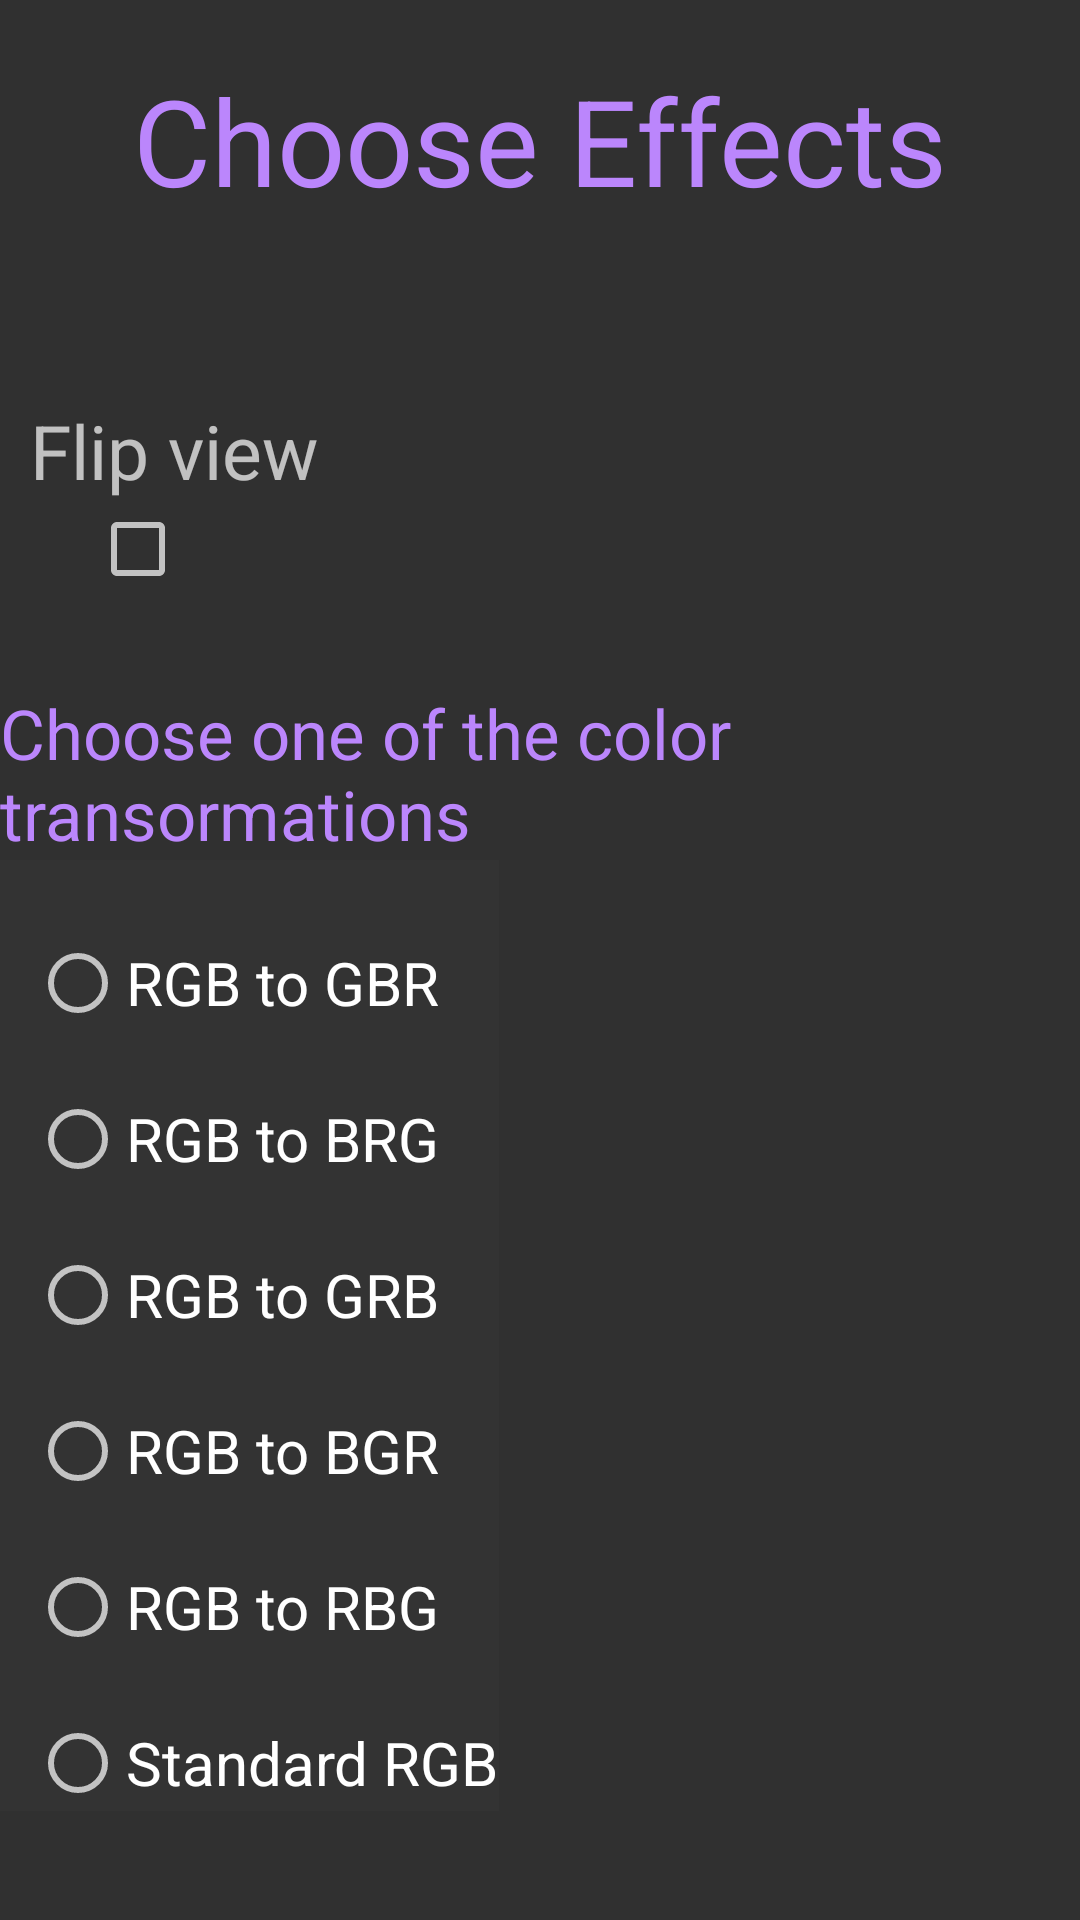

Reconstruct the res/layout file that produces this screen, plus the resources it refers to.
<!-- AndroidManifest.xml: application theme Theme.Design.NoActionBar -->
<!-- res/layout/activity_settings.xml -->
<?xml version="1.0" encoding="utf-8"?>
<LinearLayout xmlns:android="http://schemas.android.com/apk/res/android"
    xmlns:app="http://schemas.android.com/apk/res-auto"
    xmlns:tools="http://schemas.android.com/tools"
    android:layout_width="match_parent"
    android:layout_height="match_parent"
    tools:context="com.example.visiontoolsapp.SettingsActivity"
    android:orientation="vertical">
    <TextView
        android:layout_width="wrap_content"
        android:layout_height="wrap_content"
        android:layout_gravity="center_horizontal"
        android:text="@string/choose_effects"
        android:textColor="@color/purple_200"
        android:textSize="40sp"
        android:layout_marginTop="20sp"/>

    <TextView
        android:id="@+id/flip"
        android:layout_width="wrap_content"
        android:layout_height="wrap_content"
        android:layout_marginStart="10dp"
        android:layout_marginTop="60dp"
        android:text="@string/flip_button"
        android:textSize="25sp" />
    <CheckBox
        android:id="@+id/checkBoxFlip"
        android:layout_width="wrap_content"
        android:layout_height="wrap_content"
        android:layout_marginStart="30sp" />
    <TextView
        android:layout_width="wrap_content"
        android:layout_height="wrap_content"
        android:layout_marginTop="30sp"
        android:textColor="@color/purple_200"
        android:text="@string/choose_one_of_the_color_transformations"
        android:textSize="23sp"/>


    <RadioGroup
        android:id="@+id/radioGroup"
        android:layout_width="wrap_content"
        android:layout_height="wrap_content"
        android:background="#333333"
        android:orientation="vertical">
        <RadioButton
            android:id="@+id/radioButton_GBR"
            android:layout_width="wrap_content"
            android:layout_height="wrap_content"
            android:layout_marginTop="25sp"
            android:text="@string/rgb_to_gbr"
            android:textSize ="20sp"
            android:layout_marginStart="10sp"/>
        <RadioButton
            android:id="@+id/radioButton_BRG"
            android:layout_width="wrap_content"
            android:layout_height="wrap_content"
            android:layout_marginTop="20sp"
            android:text="@string/rgb_to_brg"
            android:textSize ="20sp"
            android:layout_marginStart="10sp"/>
        <RadioButton
            android:id="@+id/radioButton_GRB"
            android:layout_width="wrap_content"
            android:layout_height="wrap_content"
            android:layout_marginTop="20sp"
            android:text="@string/rgb_to_grb"
            android:textSize ="20sp"
            android:layout_marginStart="10sp"/>
        <RadioButton
            android:id="@+id/radioButton_BGR"
            android:layout_width="wrap_content"
            android:layout_height="wrap_content"
            android:layout_marginTop="20sp"
            android:text="@string/rgb_to_bgr"
            android:textSize ="20sp"
            android:layout_marginStart="10sp"/>
        <RadioButton
            android:id="@+id/radioButton_RBG"
            android:layout_width="wrap_content"
            android:layout_height="wrap_content"
            android:layout_marginTop="20sp"
            android:text="@string/rgb_to_rbg"
            android:textSize ="20sp"
            android:layout_marginStart="10sp"/>
        <RadioButton
            android:id="@+id/radioButton_No_colourChange"
            android:layout_width="wrap_content"
            android:layout_height="wrap_content"
            android:layout_marginTop="20sp"
            android:text="@string/standard_rgb"
            android:textSize ="20sp"
            android:layout_marginStart="10sp"/>
    </RadioGroup>




    <LinearLayout
        android:layout_width="match_parent"
        android:layout_height="0dip"
        android:layout_weight="1"
        android:gravity="center|bottom"
        android:orientation="vertical">

        <Button
            android:id="@+id/SettingsGoButton"
            android:layout_width="wrap_content"
            android:layout_height="wrap_content"
            android:layout_marginBottom="40sp"
            android:text="@string/GoButton"
            android:textSize="40sp"
            android:layout_gravity="center_horizontal|center"
            />

    </LinearLayout>

</LinearLayout>
<!-- resources referenced by this layout -->
<resources>
  <string name="GoButton">GO</string>
  <string name="choose_effects">Choose Effects</string>
  <string name="choose_one_of_the_color_transformations">Choose one of the color transormations</string>
  <string name="flip_button">Flip view</string>
  <string name="rgb_to_bgr">RGB to BGR</string>
  <string name="rgb_to_brg">RGB to BRG</string>
  <string name="rgb_to_gbr">RGB to GBR</string>
  <string name="rgb_to_grb">RGB to GRB</string>
  <string name="rgb_to_rbg">RGB to RBG</string>
  <string name="standard_rgb">Standard RGB</string>
  <!-- not gathered from this repository: default colours our renderer supplied (Android Studio template values) -->
  <color name="purple_200">#FFBB86FC</color>
</resources>
